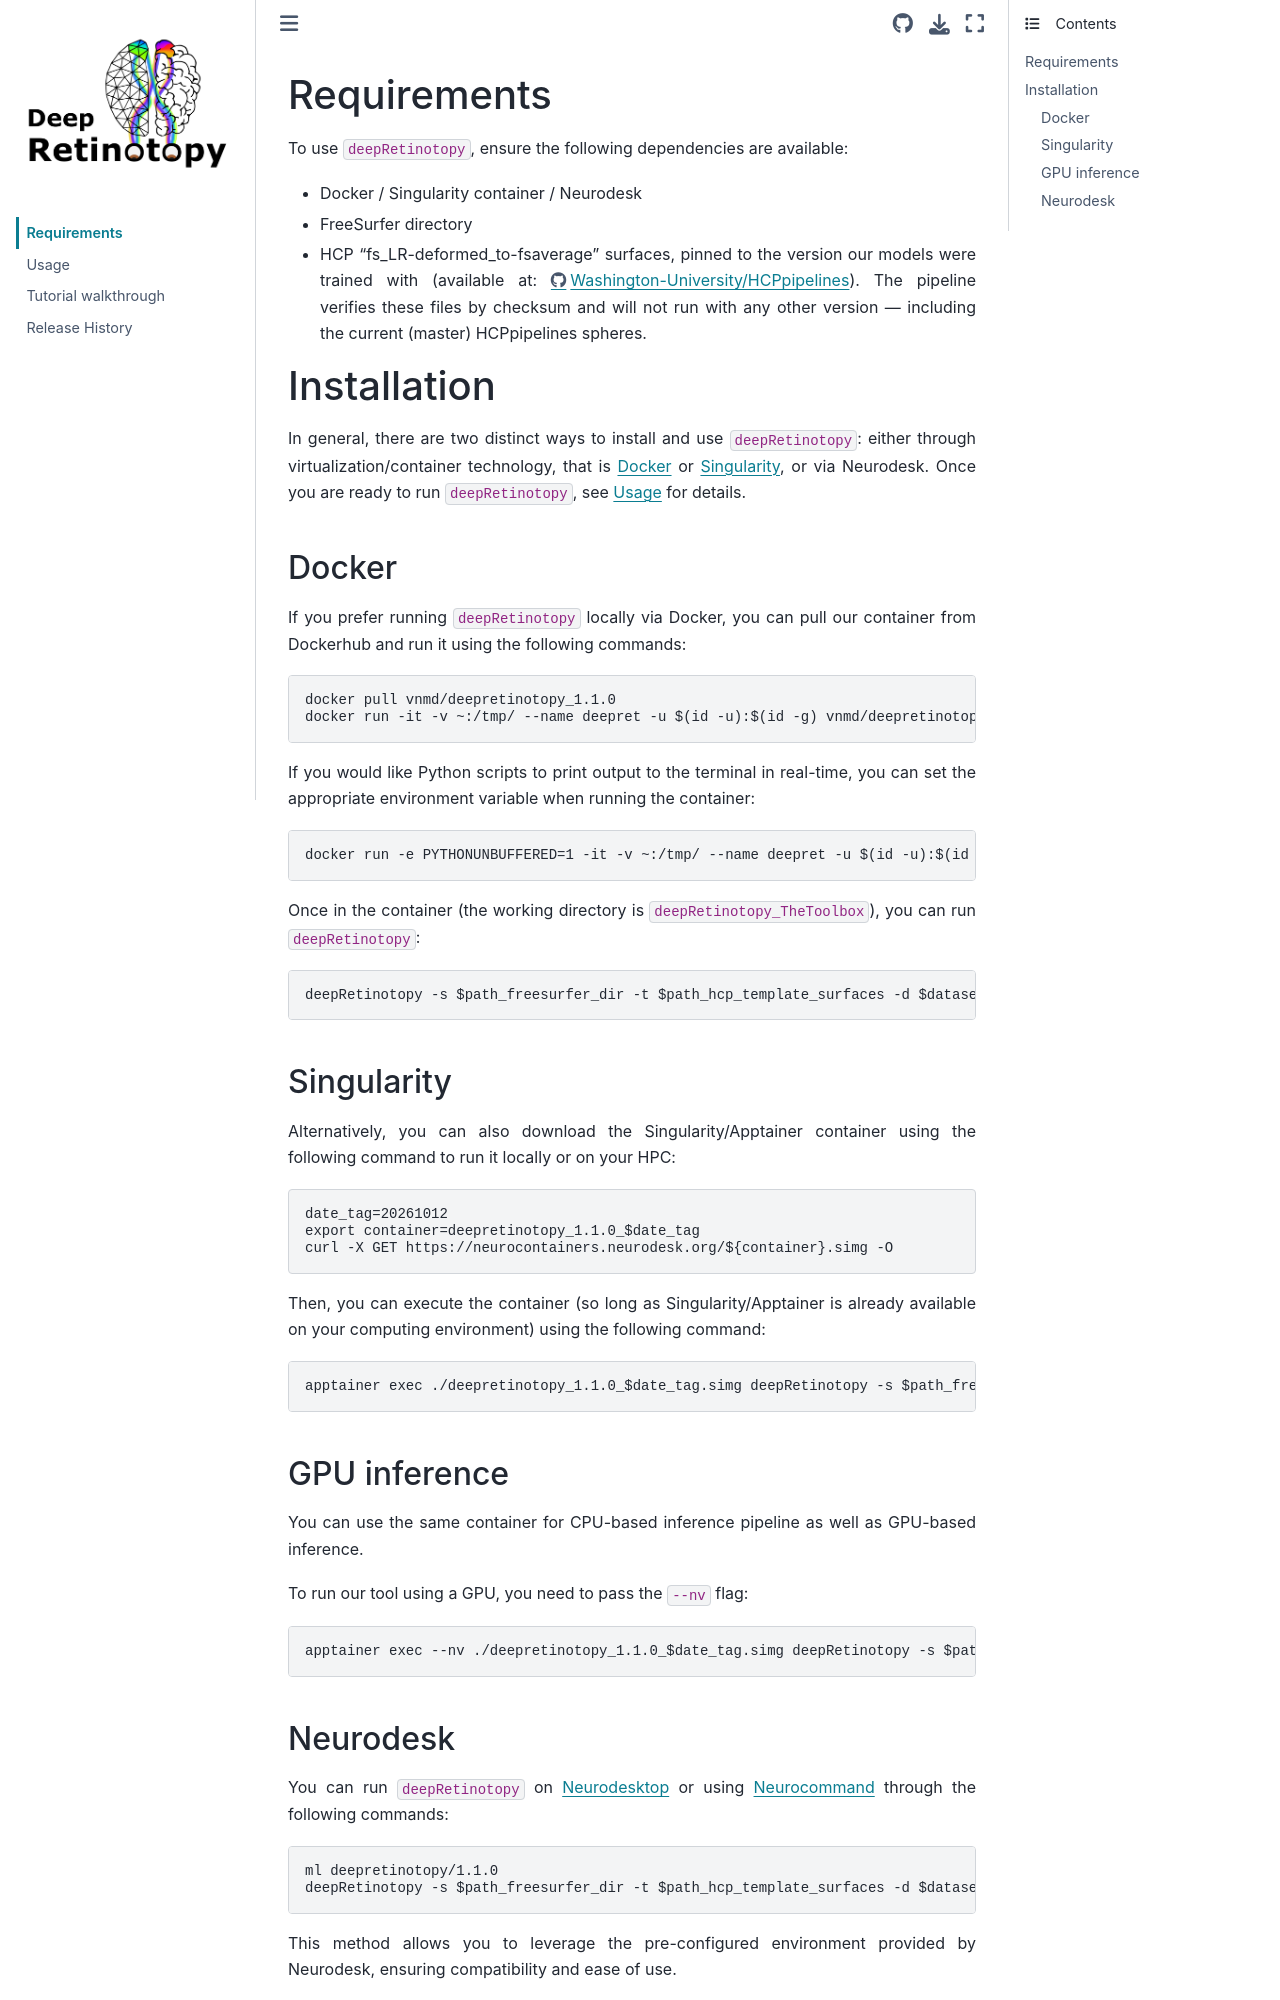

repository: felenitaribeiro/deepRetinotopy_TheToolbox · page: installation.html · generator: sphinx

============
Requirements
============

To use ``deepRetinotopy``, ensure the following dependencies are available:

- Docker / Singularity container / Neurodesk
- FreeSurfer directory
- HCP "fs_LR-deformed_to-fsaverage" surfaces, pinned to the version our models were trained with (available at: https://github.com/Washington-University/HCPpipelines/tree/ab8895fb012ab4c5764d81b3865915fe7da27f24/global/templates/standard_mesh_atlases/resample_fsaverage). The pipeline verifies these files by checksum and will not run with any other version — including the current (master) HCPpipelines spheres.

============
Installation
============

In general, there are two distinct ways to install and use ``deepRetinotopy``:
either through virtualization/container technology, that is `Docker`_ or
`Singularity`_, or via Neurodesk.
Once you are ready to run ``deepRetinotopy``, see `Usage <https://felenitaribeiro.github.io/deepRetinotopy/usage>`_ for details.

Docker
======

If you prefer running ``deepRetinotopy`` locally via Docker, you can pull our container from Dockerhub and run it using the following commands:

.. code-block:: bash

    docker pull vnmd/deepretinotopy_1.1.0
    docker run -it -v ~:/tmp/ --name deepret -u $(id -u):$(id -g) vnmd/deepretinotopy_1.1.0

If you would like Python scripts to print output to the terminal in real-time, you can set the appropriate environment variable when running the container:

.. code-block:: bash

    docker run -e PYTHONUNBUFFERED=1 -it -v ~:/tmp/ --name deepret -u $(id -u):$(id -g) vnmd/deepretinotopy_1.1.0

Once in the container (the working directory is ``deepRetinotopy_TheToolbox``), you can run ``deepRetinotopy``:

.. code-block:: bash

    deepRetinotopy -s $path_freesurfer_dir -t $path_hcp_template_surfaces -d $dataset_name -m $maps

Singularity
===========

Alternatively, you can also download the Singularity/Apptainer container using the following command to run it locally or on your HPC:

.. code-block:: bash

    date_tag=20261012
    export container=deepretinotopy_1.1.0_$date_tag
    curl -X GET https://neurocontainers.neurodesk.org/${container}.simg -O

Then, you can execute the container (so long as Singularity/Apptainer is already available on your computing environment) using the following command:

.. code-block:: bash

    apptainer exec ./deepretinotopy_1.1.0_$date_tag.simg deepRetinotopy -s $path_freesurfer_dir -t $path_hcp_template_surfaces -d $dataset_name -m $maps

GPU inference
=============

You can use the same container for CPU-based inference pipeline as well as GPU-based inference.

To run our tool using a GPU, you need to pass the ``--nv`` flag:

.. code-block:: bash

    apptainer exec --nv ./deepretinotopy_1.1.0_$date_tag.simg deepRetinotopy -s $path_freesurfer_dir -t $path_hcp_template_surfaces -d $dataset_name -m $maps
